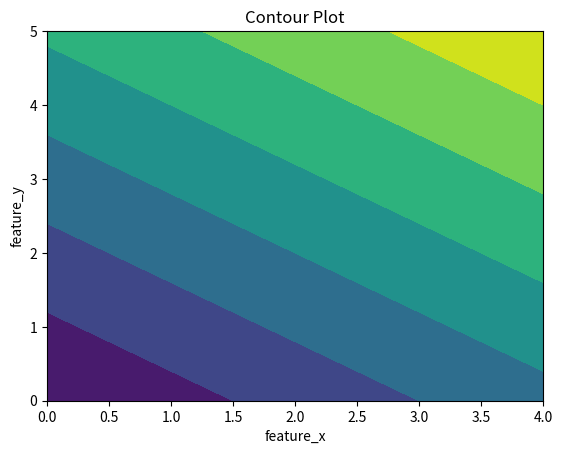

Write the Python code that produced this figure.
import numpy as np

# Implementation of matplotlib function
import matplotlib.pyplot as plt
import numpy as np

feature_x = np.linspace(0, 4,2)
feature_y = np.linspace(0, 5,2)


# Creating 2-D grid of features
[X, Y] = np.meshgrid(feature_x, feature_y)

fig, ax = plt.subplots(1, 1)

Z = X**2+Y**2
print(np.meshgrid(feature_x, feature_y))
print("==============")
print(Z)
# plots contour lines
ax.contourf(X, Y, Z)

ax.set_title('Contour Plot')
ax.set_xlabel('feature_x')
ax.set_ylabel('feature_y')

plt.show()


